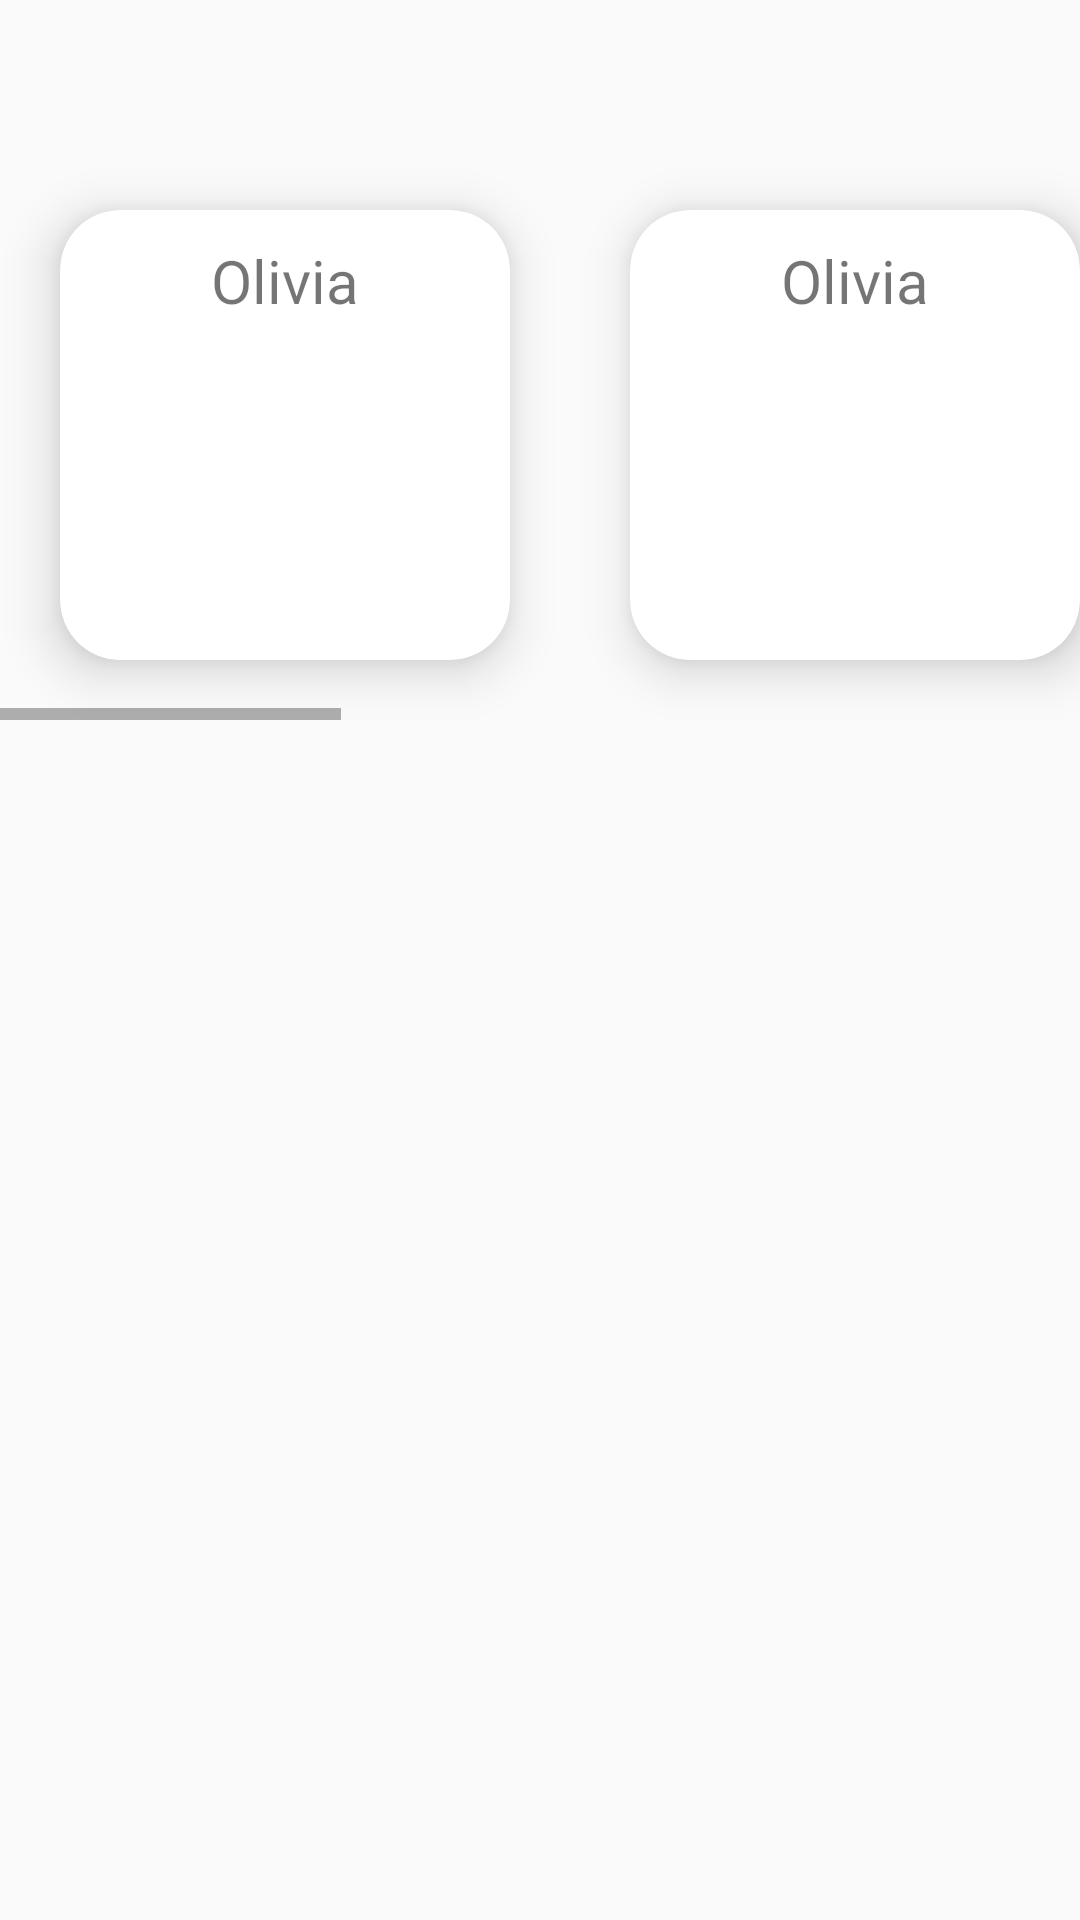

Here is an Android app screen rendered from its layout file. Give the layout XML and the strings, colors and styles it references.
<!-- AndroidManifest.xml: application theme Theme.PTIIT -->
<!-- res/layout/activity_register.xml -->
<?xml version="1.0" encoding="utf-8"?>
<LinearLayout xmlns:android="http://schemas.android.com/apk/res/android"
    xmlns:app="http://schemas.android.com/apk/res-auto"
    xmlns:tools="http://schemas.android.com/tools"
    android:layout_width="match_parent"
    android:layout_height="match_parent"
    android:orientation="vertical">

    <HorizontalScrollView
        android:layout_width="match_parent"
        android:layout_height="wrap_content"
        android:layout_marginTop="50dp">

        <LinearLayout
            android:layout_width="match_parent"
            android:layout_height="wrap_content"
            android:orientation="horizontal">

            <androidx.cardview.widget.CardView
                android:layout_width="150dp"
                android:layout_height="150dp"
                android:layout_margin="20dp"
                app:cardCornerRadius="20dp"
                app:cardElevation="10dp">

                <LinearLayout
                    android:layout_width="match_parent"
                    android:layout_height="wrap_content"
                    android:gravity="center_horizontal"
                    android:orientation="vertical">

                    <ImageView
                        android:layout_width="wrap_content"
                        android:layout_height="wrap_content"
                        android:src="@drawable/ic_launcher_foreground">
                    </ImageView>

                    <TextView
                        android:layout_width="wrap_content"
                        android:layout_height="wrap_content"
                        android:layout_marginTop="10dp"
                        android:text="Olivia"
                        android:textSize="20sp" />

                </LinearLayout>

            </androidx.cardview.widget.CardView>
            <androidx.cardview.widget.CardView
                android:layout_width="150dp"
                android:layout_height="150dp"
                android:layout_margin="20dp"
                app:cardCornerRadius="20dp"
                app:cardElevation="10dp">

                <LinearLayout
                    android:layout_width="match_parent"
                    android:layout_height="wrap_content"
                    android:gravity="center_horizontal"
                    android:orientation="vertical">

                    <ImageView
                        android:layout_width="wrap_content"
                        android:layout_height="wrap_content"
                        android:src="@drawable/ic_launcher_foreground">
                    </ImageView>

                    <TextView
                        android:layout_width="wrap_content"
                        android:layout_height="wrap_content"
                        android:layout_marginTop="10dp"
                        android:text="Olivia"
                        android:textSize="20sp" />

                </LinearLayout>

            </androidx.cardview.widget.CardView>
            <androidx.cardview.widget.CardView
                android:layout_width="150dp"
                android:layout_height="150dp"
                android:layout_margin="20dp"
                app:cardCornerRadius="20dp"
                app:cardElevation="10dp">

                <LinearLayout
                    android:layout_width="match_parent"
                    android:layout_height="wrap_content"
                    android:gravity="center_horizontal"
                    android:orientation="vertical">

                    <ImageView
                        android:layout_width="wrap_content"
                        android:layout_height="wrap_content"
                        android:src="@drawable/ic_launcher_foreground">
                    </ImageView>

                    <TextView
                        android:layout_width="wrap_content"
                        android:layout_height="wrap_content"
                        android:layout_marginTop="10dp"
                        android:text="Olivia"
                        android:textSize="20sp" />

                </LinearLayout>

            </androidx.cardview.widget.CardView>
            <androidx.cardview.widget.CardView
                android:layout_width="150dp"
                android:layout_height="150dp"
                android:layout_margin="20dp"
                app:cardCornerRadius="20dp"
                app:cardElevation="10dp">

                <LinearLayout
                    android:layout_width="match_parent"
                    android:layout_height="wrap_content"
                    android:gravity="center_horizontal"
                    android:orientation="vertical">

                    <ImageView
                        android:layout_width="wrap_content"
                        android:layout_height="wrap_content"
                        android:src="@drawable/ic_launcher_foreground">
                    </ImageView>

                    <TextView
                        android:layout_width="wrap_content"
                        android:layout_height="wrap_content"
                        android:layout_marginTop="10dp"
                        android:text="Olivia"
                        android:textSize="20sp" />

                </LinearLayout>

            </androidx.cardview.widget.CardView>
            <androidx.cardview.widget.CardView
                android:layout_width="150dp"
                android:layout_height="150dp"
                android:layout_margin="20dp"
                app:cardCornerRadius="20dp"
                app:cardElevation="10dp">

                <LinearLayout
                    android:layout_width="match_parent"
                    android:layout_height="wrap_content"
                    android:gravity="center_horizontal"
                    android:orientation="vertical">

                    <ImageView
                        android:layout_width="wrap_content"
                        android:layout_height="wrap_content"
                        android:src="@drawable/ic_launcher_foreground">
                    </ImageView>

                    <TextView
                        android:layout_width="wrap_content"
                        android:layout_height="wrap_content"
                        android:layout_marginTop="10dp"
                        android:text="Olivia"
                        android:textSize="20sp" />

                </LinearLayout>

            </androidx.cardview.widget.CardView>
            <androidx.cardview.widget.CardView
                android:layout_width="150dp"
                android:layout_height="150dp"
                android:layout_margin="20dp"
                app:cardCornerRadius="20dp"
                app:cardElevation="10dp">

                <LinearLayout
                    android:layout_width="match_parent"
                    android:layout_height="wrap_content"
                    android:gravity="center_horizontal"
                    android:orientation="vertical">

                    <ImageView
                        android:layout_width="wrap_content"
                        android:layout_height="wrap_content"
                        android:src="@drawable/ic_launcher_foreground">
                    </ImageView>

                    <TextView
                        android:layout_width="wrap_content"
                        android:layout_height="wrap_content"
                        android:layout_marginTop="10dp"
                        android:text="Olivia"
                        android:textSize="20sp" />

                </LinearLayout>

            </androidx.cardview.widget.CardView>

        </LinearLayout>

    </HorizontalScrollView>


</LinearLayout>
<!-- resources referenced by this layout -->
<resources>
  <style name="Theme.PTIIT" parent="Theme.AppCompat.DayNight.NoActionBar">
          
          <item name="colorPrimary">@color/purple_500</item>
          <item name="colorPrimaryVariant">@color/purple_700</item>
          <item name="colorOnPrimary">@color/white</item>
          
          <item name="colorSecondary">@color/teal_200</item>
          <item name="colorSecondaryVariant">@color/teal_700</item>
          <item name="colorOnSecondary">@color/black</item>
          
          <item name="android:statusBarColor">?attr/colorPrimaryVariant</item>
          
      </style>
  <color name="purple_500">#FF6200EE</color>
  <color name="purple_700">#FF3700B3</color>
  <color name="white">#FFFFFFFF</color>
  <color name="teal_200">#FF03DAC5</color>
  <color name="teal_700">#FF018786</color>
  <color name="black">#FF000000</color>
</resources>
